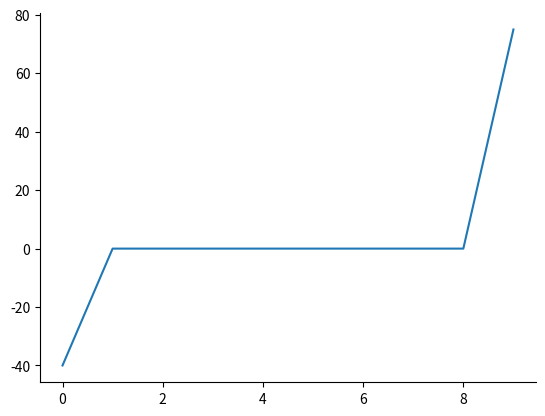

Source code (Python):
import numpy as np
import matplotlib.pyplot as plt

def set_initial_condition(solution_array:np.array, interior_temperature:float):
    solution_array = interior_temperature

def set_boundary_conditions(solution_array:np.array, temp_outside:float, temp_inside:float):
    solution_array[0] = temp_outside
    solution_array[-1] = temp_inside

def create_mesh(nsize:int):
    return np.zeros(nsize)

def integrator(solution_array:np.array, diffusivity:float):
    r = diffusivity
    next_array = np.copy(solution_array)
    for i in range(1,len(solution_array) - 1):
        next_array[i] = r*solution_array[i+1] + (1-2*r)*solution_array[i] + r*solution_array[i-1]
    return next_array

def main():
    NSIZE = 10
    mesh = create_mesh(NSIZE)
    print(mesh)
    set_initial_condition(mesh, 75)
    
    set_boundary_conditions(mesh, -40, 75)
    print(mesh)

    fig, ax = plt.subplots()
    ax.spines['top'].set_visible(False)
    ax.spines['right'].set_visible(False)
    ax.plot(mesh)
    plt.show()

    mesh = integrator(mesh, 1)
    print(mesh)

if __name__ == "__main__":
    main()
